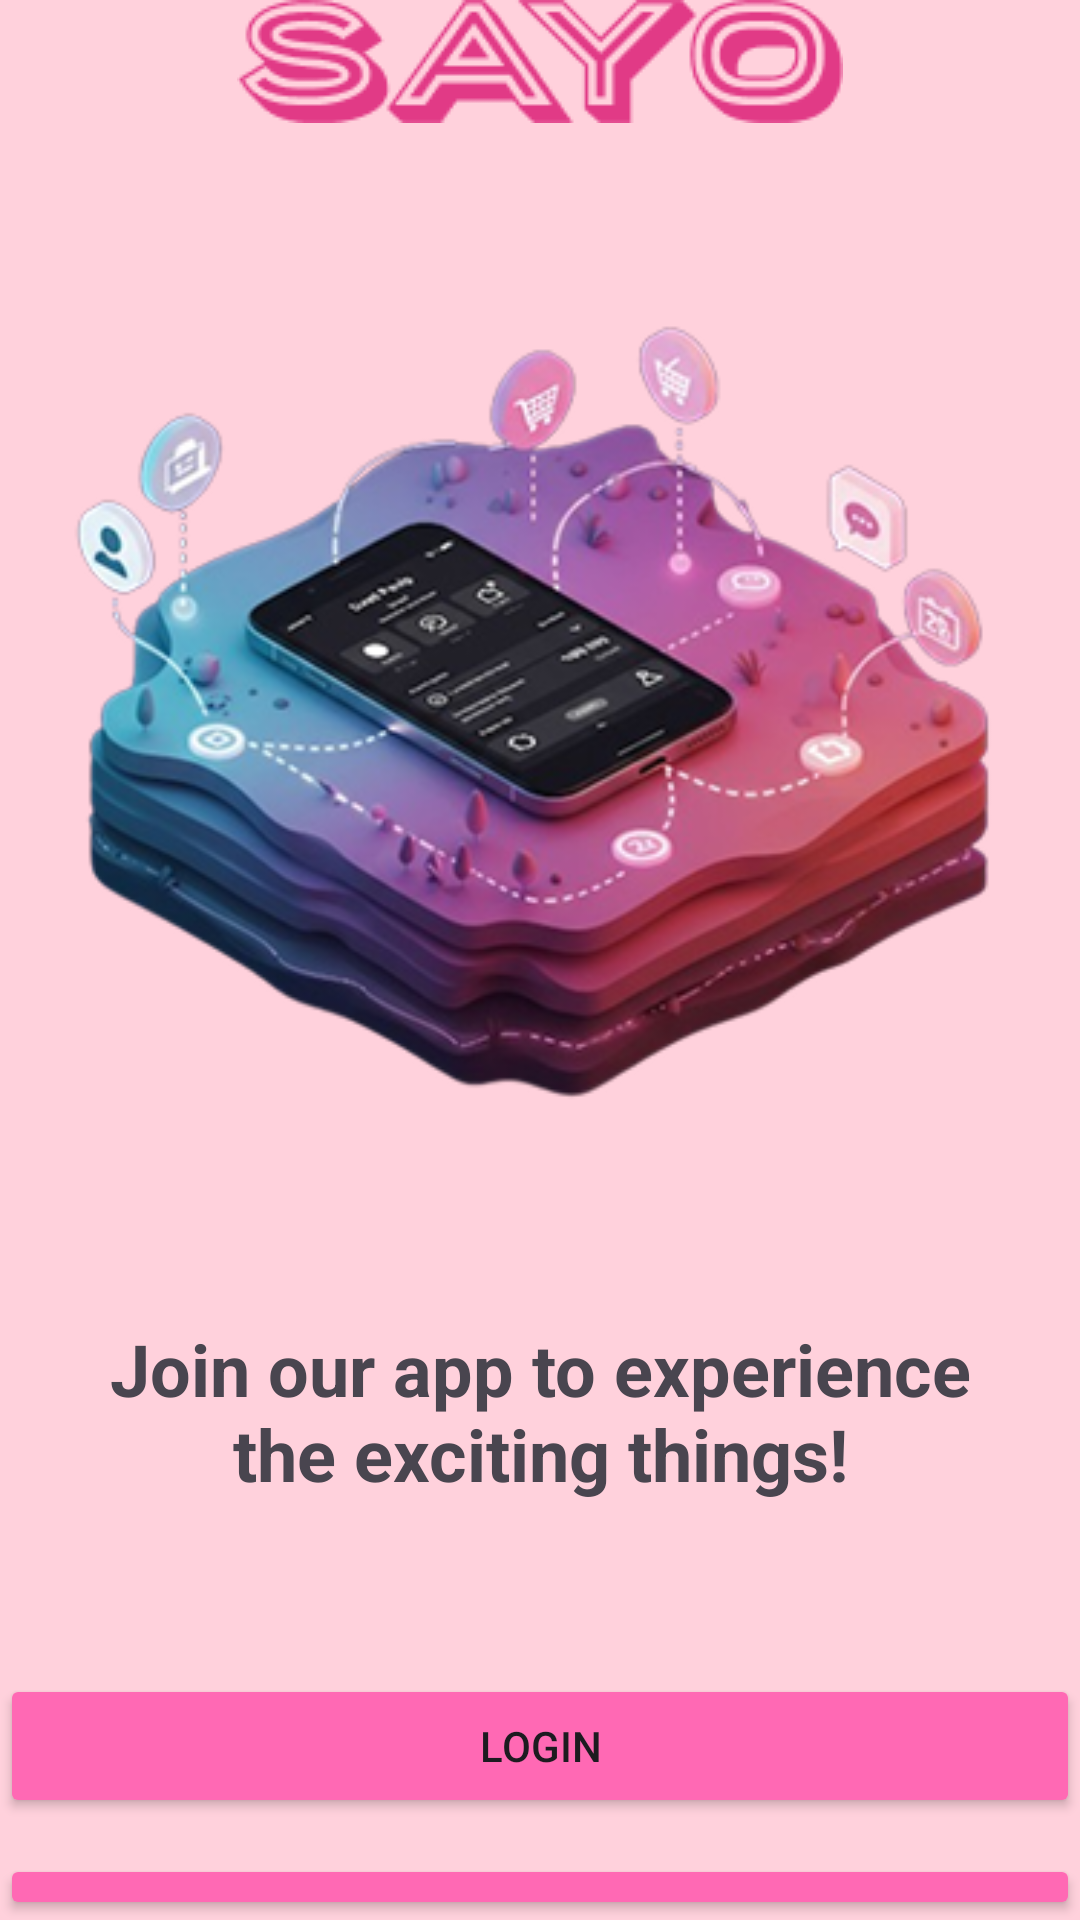

Android layout source for this screen:
<!-- AndroidManifest.xml: application theme Theme.Sayo -->
<!-- res/layout/activity_onboarding3.xml -->
<?xml version="1.0" encoding="utf-8"?>
<LinearLayout xmlns:android="http://schemas.android.com/apk/res/android"
    xmlns:app="http://schemas.android.com/apk/res-auto"
    android:layout_width="match_parent"
    android:layout_height="match_parent"
    android:orientation="vertical"
    android:background="#FFD1DC"
    android:gravity="center">

    <ImageView
        android:id="@+id/imageView5"
        android:layout_width="match_parent"
        android:layout_height="wrap_content"
        app:srcCompat="@drawable/sayo" />

    <ImageView
        android:layout_width="match_parent"
        android:layout_height="wrap_content"
        android:src="@drawable/img_onboarding_3" />

    <TextView
        android:layout_width="match_parent"
        android:layout_height="wrap_content"
        android:text="Join our app to experience the exciting things!"
        android:gravity="center"
        android:textSize="24sp"
        android:textStyle="bold"
        android:padding="24dp"/>

    <Button
        android:id="@+id/btnLogin"
        android:layout_width="match_parent"
        android:layout_height="wrap_content"
        android:backgroundTint="#FF69B4"
        android:layout_marginTop="100px"
        android:text="Login" />

    <Button
        android:id="@+id/btnSignUp"
        android:layout_width="match_parent"
        android:layout_height="wrap_content"
        android:layout_marginTop="12dp"
        android:text="Sign Up"
        android:backgroundTint="#FF69B4"
        android:textColor="#FFFFFF"/>

</LinearLayout>
<!-- resources referenced by this layout -->
<resources>
  <!-- drawable img_onboarding_3: png bitmap (drawable, 130173 bytes) -->
  <!-- drawable sayo: png bitmap (drawable, 5562 bytes) -->
  <style name="Theme.Sayo" parent="Base.Theme.Sayo" />
  <style name="Base.Theme.Sayo" parent="Theme.Material3.DayNight.NoActionBar">
          
          
      </style>
</resources>
